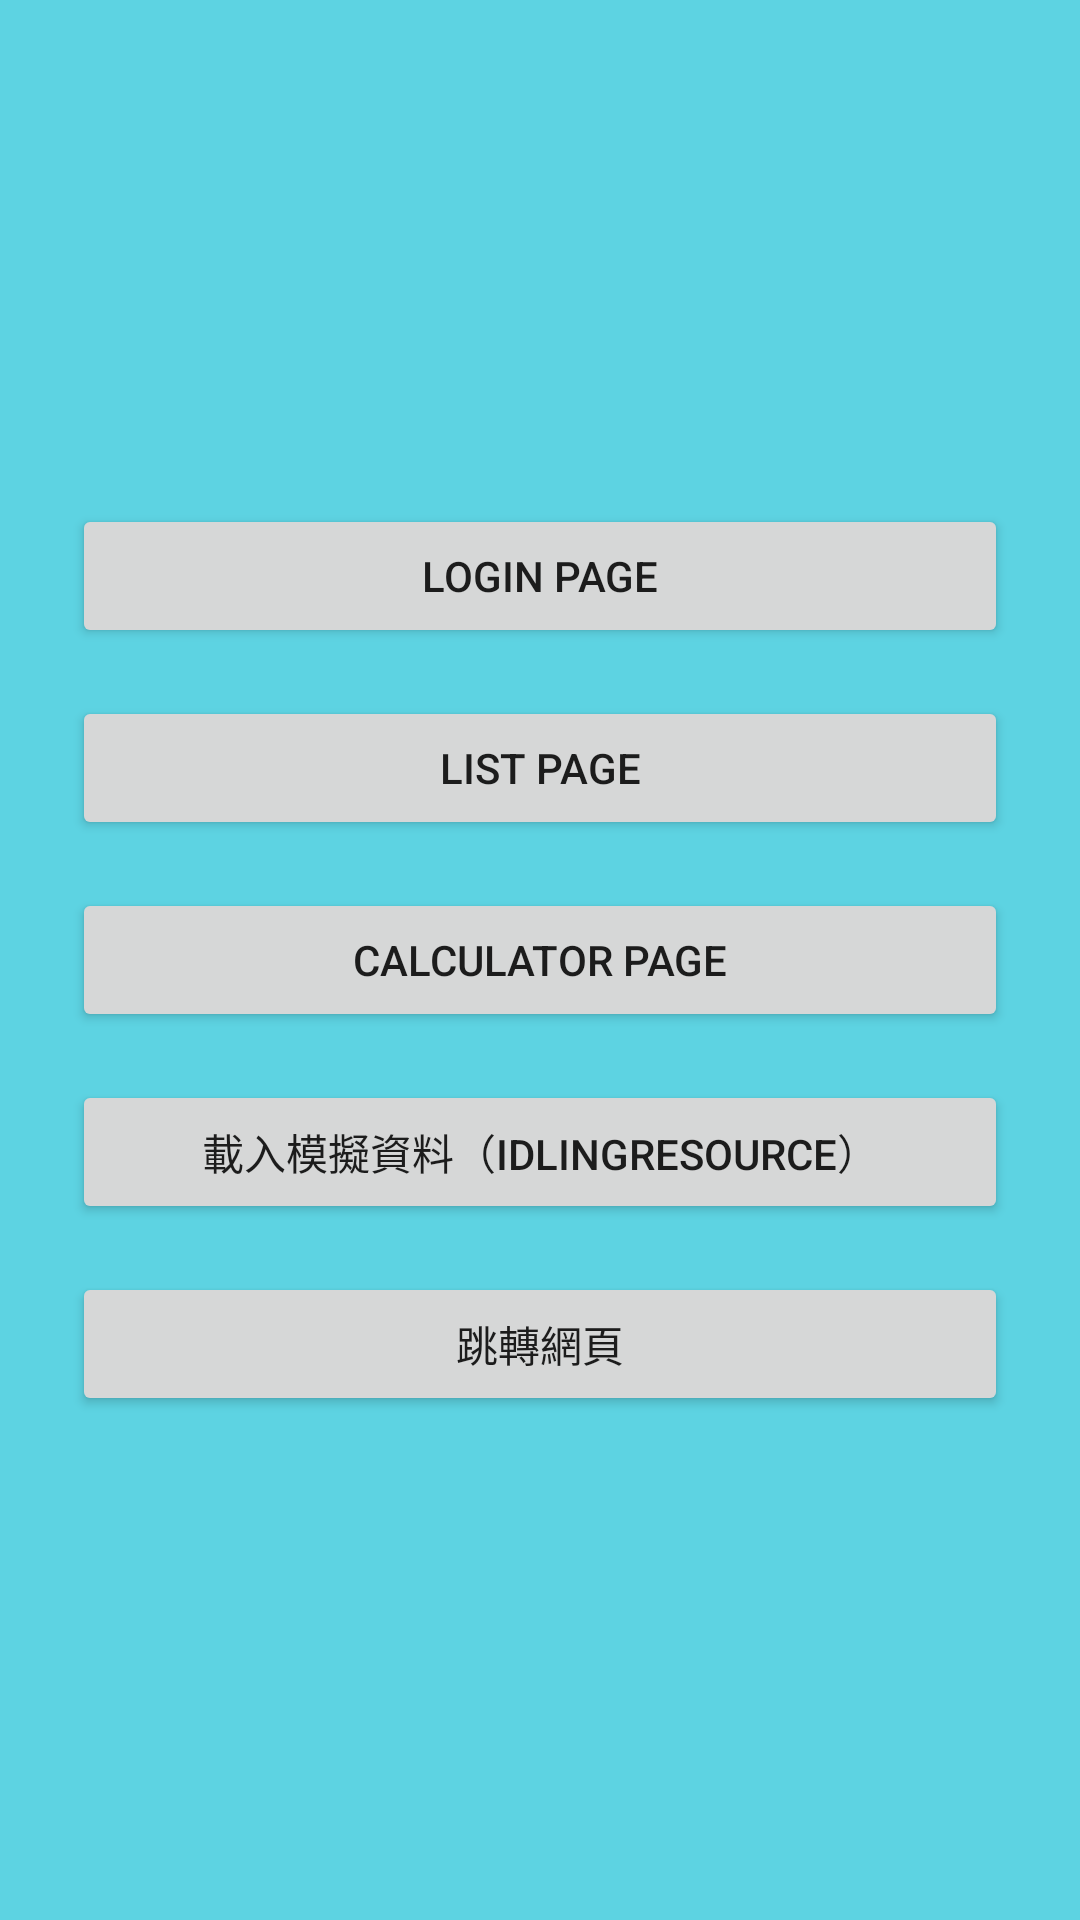

Layout XML and referenced resources for this Android screen:
<!-- AndroidManifest.xml: activity theme Theme.EspressoPracticeApp -->
<!-- res/layout/activity_main.xml -->
<?xml version="1.0" encoding="utf-8"?>
<LinearLayout xmlns:android="http://schemas.android.com/apk/res/android"
    android:orientation="vertical"
    android:padding="24dp"
    android:gravity="center"
    android:layout_width="match_parent"
    android:layout_height="match_parent"
    android:background="@color/backgroundcolor">

    <Button
        android:id="@+id/btn_login"
        android:text="Login Page"
        android:layout_width="match_parent"
        android:layout_height="wrap_content"
        android:layout_marginBottom="16dp"/>

    <Button
        android:id="@+id/btn_list"
        android:text="List Page"
        android:layout_width="match_parent"
        android:layout_height="wrap_content"
        android:layout_marginBottom="16dp"/>

    <Button
        android:id="@+id/btn_calculator"
        android:text="Calculator Page"
        android:layout_width="match_parent"
        android:layout_height="wrap_content" />

    <Button
        android:id="@+id/btn_load"
        android:layout_width="match_parent"
        android:layout_height="wrap_content"
        android:text="載入模擬資料（IdlingResource）"
        android:layout_marginTop="16dp" />
    <Button
        android:id="@+id/btn_pick_contact"
        android:layout_width="match_parent"
        android:layout_height="wrap_content"
        android:text="跳轉網頁"
        android:layout_marginTop="16dp"/>

</LinearLayout>
<!-- resources referenced by this layout -->
<resources>
  <color name="backgroundcolor">#A000BCD4</color>
  <style name="Theme.EspressoPracticeApp" parent="Theme.AppCompat.Light.DarkActionBar" />
</resources>
